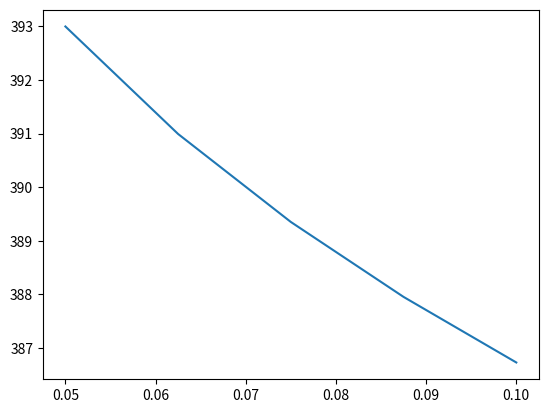

The script that saved this image:
import numpy as np
from scipy.linalg import lu_factor, lu_solve
import matplotlib.pyplot as plt

R1 = 5E-2
R2 = 10E-2

Q =1E3
k = 14

T_R1 = 120 + 273


n = 5
r = np.linspace(R1, R2, n)
dx = (R2-R1)/n
lam = dx/(2*r)

A = np.diag(-2*np.ones(n-1))

for i in range(n-2):
    A[i,i+1] = 1+lam[i]
    A[i+1,i] = 1-lam[i+1]

A[-1,-3] = 1
A[-1,-2] = -4
A[-1,-1] =3

b = np.zeros(n-1)
b[0] = -T_R1*(1-lam[0])
b[-1] = -dx*Q/(k*np.pi*R2)


lu, piv = lu_factor(A)
T = np.zeros(n)
T[0] = T_R1
T[1:n] = lu_solve((lu,piv),b)
print(T)

plt.plot(r,T)


